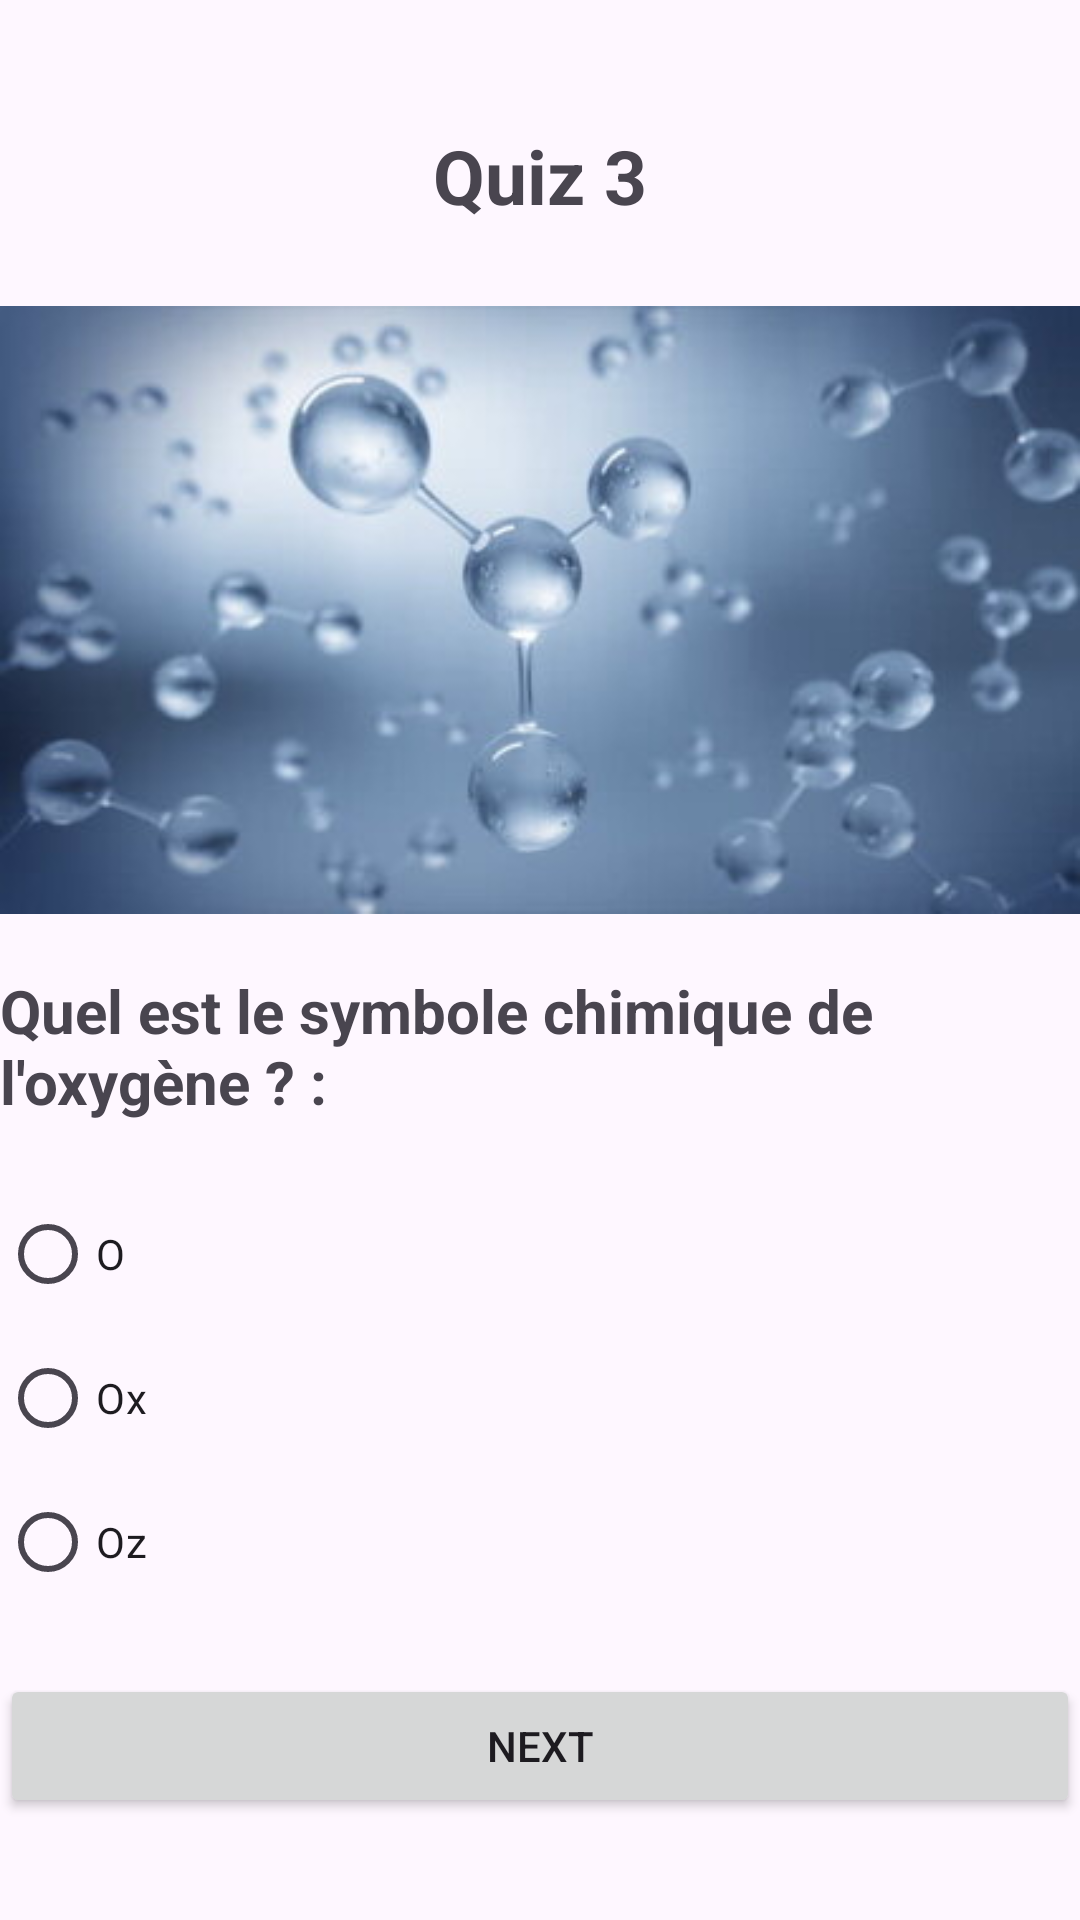

Android layout source for this screen:
<!-- AndroidManifest.xml: application theme Theme.QuizAppOussaid -->
<!-- res/layout/activity_quiz3.xml -->
<?xml version="1.0" encoding="utf-8"?>
<LinearLayout xmlns:android="http://schemas.android.com/apk/res/android"
    xmlns:app="http://schemas.android.com/apk/res-auto"
    xmlns:tools="http://schemas.android.com/tools"
    android:layout_width="match_parent"
    android:layout_height="match_parent"
    tools:context=".Quiz3"
    android:orientation="vertical"
    android:layout_marginLeft="20dp"
    android:layout_marginRight="20dp"
    android:gravity="center">

    <TextView
        android:layout_width="wrap_content"
        android:layout_height="wrap_content"
        android:text="Quiz 3"
        android:padding="8dp"
        android:textSize="25sp"
        android:textStyle="bold"
        />
    <ImageView
        android:layout_width="match_parent"
        android:layout_height="wrap_content"
        android:src="@drawable/q3"/>
    <TextView
        android:layout_width="wrap_content"
        android:layout_height="wrap_content"
        android:text="Quel est le symbole chimique de l'oxygène ? :"
        android:textSize="20sp"
        android:layout_marginBottom="20sp"
        android:textStyle="bold"/>

    <RadioGroup
        android:layout_width="match_parent"
        android:layout_height="wrap_content"
        android:id="@+id/rg">

        <RadioButton
            android:id="@+id/rb1"
            android:layout_width="wrap_content"
            android:layout_height="wrap_content"
            android:layout_weight="1"
            android:text="O" />

        <RadioButton
            android:id="@+id/rb2"
            android:layout_width="wrap_content"
            android:layout_height="wrap_content"
            android:layout_weight="1"
            android:text="Ox" />
        <RadioButton
        android:id="@+id/rb3"
        android:layout_width="wrap_content"
        android:layout_height="wrap_content"
        android:layout_weight="1"
        android:text="Oz" />

    </RadioGroup>

    <Button
        android:id="@+id/bNext"
        android:layout_width="match_parent"
        android:layout_height="wrap_content"
        android:text="Next"
        android:layout_marginTop="20dp"/>


</LinearLayout>
<!-- resources referenced by this layout -->
<resources>
  <!-- drawable q3: jpg bitmap (drawable, 15618 bytes) -->
  <style name="Theme.QuizAppOussaid" parent="Base.Theme.QuizAppOussaid" />
  <style name="Base.Theme.QuizAppOussaid" parent="Theme.Material3.DayNight.NoActionBar">
          
          
      </style>
</resources>
